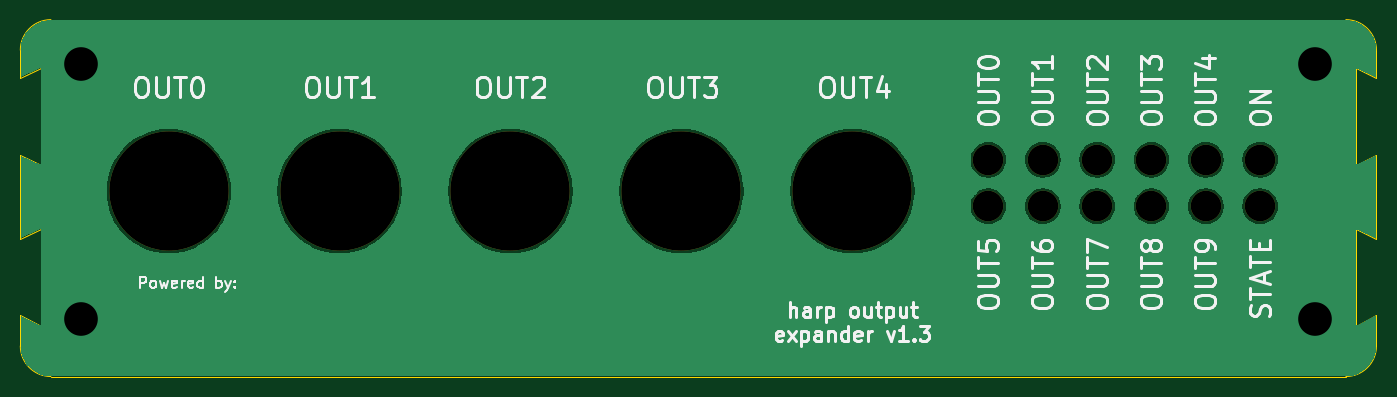
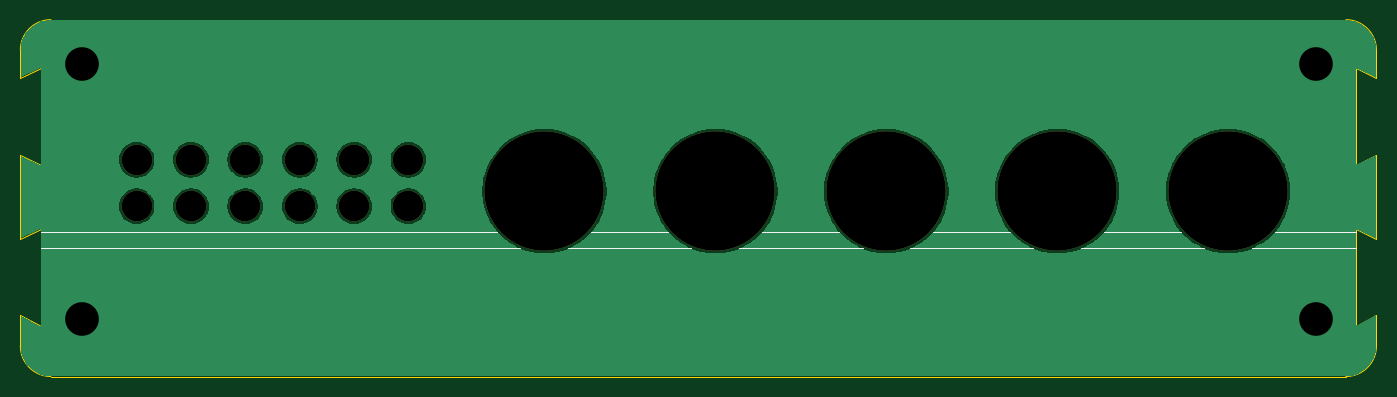
Circuit board: 11 layer files. Board 133.0 x 35.0 mm.
- bottom_copper: harp output expander front panel-B_Cu.gbr (48493 bytes)
- bottom_mask: harp output expander front panel-B_Mask.gbr (1439 bytes)
- paste: harp output expander front panel-B_Paste.gbr (477 bytes)
- bottom_silk: harp output expander front panel-B_Silkscreen.gbr (2092 bytes)
- outline: harp output expander front panel-Edge_Cuts.gbr (1817 bytes)
- top_copper: harp output expander front panel-F_Cu.gbr (48493 bytes)
- top_mask: harp output expander front panel-F_Mask.gbr (1439 bytes)
- paste: harp output expander front panel-F_Paste.gbr (477 bytes)
- top_silk: harp output expander front panel-F_Silkscreen.gbr (49133 bytes)
- drill: harp output expander front panel-NPTH.drl (650 bytes)
- drill: harp output expander front panel-PTH.drl (375 bytes)

=== bottom_copper: harp output expander front panel-B_Cu.gbr (48493 bytes, source omitted) ===
=== bottom_mask: harp output expander front panel-B_Mask.gbr ===
%TF.GenerationSoftware,KiCad,Pcbnew,10.0.1*%
%TF.CreationDate,2026-06-29T16:13:07+01:00*%
%TF.ProjectId,harp output expander front panel,68617270-206f-4757-9470-757420657870,rev?*%
%TF.SameCoordinates,Original*%
%TF.FileFunction,Soldermask,Bot*%
%TF.FilePolarity,Negative*%
%FSLAX46Y46*%
G04 Gerber Fmt 4.6, Leading zero omitted, Abs format (unit mm)*
G04 Created by KiCad (PCBNEW 10.0.1) date 2026-06-29 16:13:07*
%MOMM*%
%LPD*%
G01*
G04 APERTURE LIST*
%ADD10C,3.000000*%
%ADD11C,11.700000*%
G04 APERTURE END LIST*
D10*
%TO.C,UNK_HOLE_5*%
X203599100Y-105813600D03*
%TD*%
%TO.C,UNK_HOLE_6*%
X203599100Y-101243600D03*
%TD*%
D11*
%TO.C,UNK_HOLE_2*%
X113309100Y-104323600D03*
%TD*%
D10*
%TO.C,UNK_HOLE_9*%
X192931100Y-101243600D03*
%TD*%
%TO.C,UNK_HOLE_15*%
X176941100Y-101243600D03*
%TD*%
%TO.C,UNK_HOLE_8*%
X198265100Y-105813600D03*
%TD*%
%TO.C,UNK_HOLE_13*%
X182271100Y-101243600D03*
%TD*%
%TO.C,UNK_HOLE_11*%
X187601100Y-101243600D03*
%TD*%
D11*
%TO.C,UNK_HOLE_1*%
X163601100Y-104323600D03*
%TD*%
D10*
%TO.C,UNK_HOLE_7*%
X198265100Y-101243600D03*
%TD*%
D11*
%TO.C,UNK_HOLE_3*%
X130073100Y-104323600D03*
%TD*%
D10*
%TO.C,UNK_HOLE_14*%
X182271100Y-105813600D03*
%TD*%
D11*
%TO.C,UNK_HOLE_0*%
X96557100Y-104323600D03*
%TD*%
%TO.C,UNK_HOLE_4*%
X146837100Y-104323600D03*
%TD*%
D10*
%TO.C,UNK_HOLE_10*%
X192931100Y-105813600D03*
%TD*%
%TO.C,UNK_HOLE_12*%
X187601100Y-105813600D03*
%TD*%
%TO.C,UNK_HOLE_16*%
X176941100Y-105813600D03*
%TD*%
M02*

=== paste: harp output expander front panel-B_Paste.gbr ===
%TF.GenerationSoftware,KiCad,Pcbnew,10.0.1*%
%TF.CreationDate,2026-06-29T16:13:07+01:00*%
%TF.ProjectId,harp output expander front panel,68617270-206f-4757-9470-757420657870,rev?*%
%TF.SameCoordinates,Original*%
%TF.FileFunction,Paste,Bot*%
%TF.FilePolarity,Positive*%
%FSLAX46Y46*%
G04 Gerber Fmt 4.6, Leading zero omitted, Abs format (unit mm)*
G04 Created by KiCad (PCBNEW 10.0.1) date 2026-06-29 16:13:07*
%MOMM*%
%LPD*%
G01*
G04 APERTURE LIST*
G04 APERTURE END LIST*
M02*

=== bottom_silk: harp output expander front panel-B_Silkscreen.gbr ===
%TF.GenerationSoftware,KiCad,Pcbnew,10.0.1*%
%TF.CreationDate,2026-06-29T16:13:07+01:00*%
%TF.ProjectId,harp output expander front panel,68617270-206f-4757-9470-757420657870,rev?*%
%TF.SameCoordinates,Original*%
%TF.FileFunction,Legend,Bot*%
%TF.FilePolarity,Positive*%
%FSLAX46Y46*%
G04 Gerber Fmt 4.6, Leading zero omitted, Abs format (unit mm)*
G04 Created by KiCad (PCBNEW 10.0.1) date 2026-06-29 16:13:07*
%MOMM*%
%LPD*%
G01*
G04 APERTURE LIST*
%ADD10C,0.100000*%
%ADD11C,3.000000*%
%ADD12C,11.700000*%
G04 APERTURE END LIST*
D10*
X84030162Y-108303600D02*
X91968875Y-108303600D01*
X94200000Y-109903600D02*
X84030899Y-109903600D01*
X101153890Y-108303600D02*
X108700000Y-108303600D01*
X111000000Y-109903600D02*
X98901873Y-109903600D01*
X117918828Y-108303600D02*
X125485847Y-108303600D01*
X127736311Y-109903600D02*
X115669933Y-109903600D01*
X134700000Y-108303600D02*
X142241211Y-108303600D01*
X144500000Y-109903600D02*
X132400000Y-109903600D01*
X151440890Y-108303600D02*
X159000503Y-108303600D01*
X161300000Y-109903600D02*
X149200000Y-109903600D01*
X168300000Y-108303600D02*
X213001100Y-108303600D01*
X213001100Y-109903600D02*
X166000000Y-109903600D01*
%LPC*%
D11*
%TO.C,UNK_HOLE_5*%
X203599100Y-105813600D03*
%TD*%
%TO.C,UNK_HOLE_6*%
X203599100Y-101243600D03*
%TD*%
D12*
%TO.C,UNK_HOLE_2*%
X113309100Y-104323600D03*
%TD*%
D11*
%TO.C,UNK_HOLE_9*%
X192931100Y-101243600D03*
%TD*%
%TO.C,UNK_HOLE_15*%
X176941100Y-101243600D03*
%TD*%
%TO.C,UNK_HOLE_8*%
X198265100Y-105813600D03*
%TD*%
%TO.C,UNK_HOLE_13*%
X182271100Y-101243600D03*
%TD*%
%TO.C,UNK_HOLE_11*%
X187601100Y-101243600D03*
%TD*%
D12*
%TO.C,UNK_HOLE_1*%
X163601100Y-104323600D03*
%TD*%
D11*
%TO.C,UNK_HOLE_7*%
X198265100Y-101243600D03*
%TD*%
D12*
%TO.C,UNK_HOLE_3*%
X130073100Y-104323600D03*
%TD*%
D11*
%TO.C,UNK_HOLE_14*%
X182271100Y-105813600D03*
%TD*%
D12*
%TO.C,UNK_HOLE_0*%
X96557100Y-104323600D03*
%TD*%
%TO.C,UNK_HOLE_4*%
X146837100Y-104323600D03*
%TD*%
D11*
%TO.C,UNK_HOLE_10*%
X192931100Y-105813600D03*
%TD*%
%TO.C,UNK_HOLE_12*%
X187601100Y-105813600D03*
%TD*%
%TO.C,UNK_HOLE_16*%
X176941100Y-105813600D03*
%TD*%
%LPD*%
M02*

=== outline: harp output expander front panel-Edge_Cuts.gbr ===
%TF.GenerationSoftware,KiCad,Pcbnew,10.0.1*%
%TF.CreationDate,2026-06-29T16:13:07+01:00*%
%TF.ProjectId,harp output expander front panel,68617270-206f-4757-9470-757420657870,rev?*%
%TF.SameCoordinates,Original*%
%TF.FileFunction,Profile,NP*%
%FSLAX46Y46*%
G04 Gerber Fmt 4.6, Leading zero omitted, Abs format (unit mm)*
G04 Created by KiCad (PCBNEW 10.0.1) date 2026-06-29 16:13:07*
%MOMM*%
%LPD*%
G01*
G04 APERTURE LIST*
%TA.AperFunction,Profile*%
%ADD10C,0.050000*%
%TD*%
G04 APERTURE END LIST*
D10*
X82001100Y-90503600D02*
X82001100Y-93253600D01*
X82001100Y-90503600D02*
G75*
G02*
X85001100Y-87503600I3000000J0D01*
G01*
X82001100Y-100753600D02*
X82001100Y-109003600D01*
X82001100Y-116503600D02*
X82001100Y-119503600D01*
X84001100Y-92253600D02*
X82001100Y-93253600D01*
X84001100Y-92253600D02*
X84001100Y-101753600D01*
X84001100Y-101753600D02*
X82001100Y-100753600D01*
X84001100Y-108003600D02*
X82001100Y-109003600D01*
X84001100Y-108003600D02*
X84001100Y-117503600D01*
X84001100Y-117503600D02*
X82001100Y-116503600D01*
X85001100Y-87503600D02*
X212001100Y-87503600D01*
X85001100Y-122503600D02*
G75*
G02*
X82001100Y-119503600I0J3000000D01*
G01*
X85001100Y-122503600D02*
X212001100Y-122503600D01*
X212001100Y-87503600D02*
G75*
G02*
X215001100Y-90503600I0J-3000000D01*
G01*
X213001100Y-92253600D02*
X213001100Y-101753600D01*
X213001100Y-92253600D02*
X215001100Y-93253600D01*
X213001100Y-101753600D02*
X215001100Y-100753600D01*
X213001100Y-108003600D02*
X213001100Y-117503600D01*
X213001100Y-108003600D02*
X215001100Y-109003600D01*
X213001100Y-117503600D02*
X215001100Y-116503600D01*
X215001100Y-93253600D02*
X215001100Y-90503600D01*
X215001100Y-100753600D02*
X215001100Y-109003600D01*
X215001100Y-116503600D02*
X215001100Y-119503600D01*
X215001100Y-119503600D02*
G75*
G02*
X212001100Y-122503600I-3000000J0D01*
G01*
M02*

=== top_copper: harp output expander front panel-F_Cu.gbr (48493 bytes, source omitted) ===
=== top_mask: harp output expander front panel-F_Mask.gbr ===
%TF.GenerationSoftware,KiCad,Pcbnew,10.0.1*%
%TF.CreationDate,2026-06-29T16:13:07+01:00*%
%TF.ProjectId,harp output expander front panel,68617270-206f-4757-9470-757420657870,rev?*%
%TF.SameCoordinates,Original*%
%TF.FileFunction,Soldermask,Top*%
%TF.FilePolarity,Negative*%
%FSLAX46Y46*%
G04 Gerber Fmt 4.6, Leading zero omitted, Abs format (unit mm)*
G04 Created by KiCad (PCBNEW 10.0.1) date 2026-06-29 16:13:07*
%MOMM*%
%LPD*%
G01*
G04 APERTURE LIST*
%ADD10C,3.000000*%
%ADD11C,11.700000*%
G04 APERTURE END LIST*
D10*
%TO.C,UNK_HOLE_5*%
X203599100Y-105813600D03*
%TD*%
%TO.C,UNK_HOLE_6*%
X203599100Y-101243600D03*
%TD*%
D11*
%TO.C,UNK_HOLE_2*%
X113309100Y-104323600D03*
%TD*%
D10*
%TO.C,UNK_HOLE_9*%
X192931100Y-101243600D03*
%TD*%
%TO.C,UNK_HOLE_15*%
X176941100Y-101243600D03*
%TD*%
%TO.C,UNK_HOLE_8*%
X198265100Y-105813600D03*
%TD*%
%TO.C,UNK_HOLE_13*%
X182271100Y-101243600D03*
%TD*%
%TO.C,UNK_HOLE_11*%
X187601100Y-101243600D03*
%TD*%
D11*
%TO.C,UNK_HOLE_1*%
X163601100Y-104323600D03*
%TD*%
D10*
%TO.C,UNK_HOLE_7*%
X198265100Y-101243600D03*
%TD*%
D11*
%TO.C,UNK_HOLE_3*%
X130073100Y-104323600D03*
%TD*%
D10*
%TO.C,UNK_HOLE_14*%
X182271100Y-105813600D03*
%TD*%
D11*
%TO.C,UNK_HOLE_0*%
X96557100Y-104323600D03*
%TD*%
%TO.C,UNK_HOLE_4*%
X146837100Y-104323600D03*
%TD*%
D10*
%TO.C,UNK_HOLE_10*%
X192931100Y-105813600D03*
%TD*%
%TO.C,UNK_HOLE_12*%
X187601100Y-105813600D03*
%TD*%
%TO.C,UNK_HOLE_16*%
X176941100Y-105813600D03*
%TD*%
M02*

=== paste: harp output expander front panel-F_Paste.gbr ===
%TF.GenerationSoftware,KiCad,Pcbnew,10.0.1*%
%TF.CreationDate,2026-06-29T16:13:07+01:00*%
%TF.ProjectId,harp output expander front panel,68617270-206f-4757-9470-757420657870,rev?*%
%TF.SameCoordinates,Original*%
%TF.FileFunction,Paste,Top*%
%TF.FilePolarity,Positive*%
%FSLAX46Y46*%
G04 Gerber Fmt 4.6, Leading zero omitted, Abs format (unit mm)*
G04 Created by KiCad (PCBNEW 10.0.1) date 2026-06-29 16:13:07*
%MOMM*%
%LPD*%
G01*
G04 APERTURE LIST*
G04 APERTURE END LIST*
M02*

=== top_silk: harp output expander front panel-F_Silkscreen.gbr (49133 bytes, source omitted) ===
=== drill: harp output expander front panel-NPTH.drl ===
M48
; DRILL file KiCad 10.0.1 date 2026-06-29T16:12:55
; FORMAT={-:-/ absolute / inch / decimal}
; #@! TF.CreationDate,2026-06-29T16:12:55+01:00
; #@! TF.GenerationSoftware,Kicad,Pcbnew,10.0.1
; #@! TF.FileFunction,NonPlated,1,2,NPTH
FMAT,2
INCH
; #@! TA.AperFunction,NonPlated,NPTH,ComponentDrill
T1C0.1181
; #@! TA.AperFunction,NonPlated,NPTH,ComponentDrill
T2C0.4606
%
G90
G05
T1
X6.9662Y-3.986
X6.9662Y-4.1659
X7.176Y-3.986
X7.176Y-4.1659
X7.3859Y-3.986
X7.3859Y-4.1659
X7.5957Y-3.986
X7.5957Y-4.1659
X7.8057Y-3.986
X7.8057Y-4.1659
X8.0157Y-3.986
X8.0157Y-4.1659
T2
X3.8015Y-4.1072
X4.461Y-4.1072
X5.121Y-4.1072
X5.781Y-4.1072
X6.441Y-4.1072
M30

=== drill: harp output expander front panel-PTH.drl ===
M48
; DRILL file KiCad 10.0.1 date 2026-06-29T16:12:55
; FORMAT={-:-/ absolute / inch / decimal}
; #@! TF.CreationDate,2026-06-29T16:12:55+01:00
; #@! TF.GenerationSoftware,Kicad,Pcbnew,10.0.1
; #@! TF.FileFunction,Plated,1,2,PTH
FMAT,2
INCH
; #@! TA.AperFunction,Plated,PTH,ViaDrill
T1C0.1299
%
G90
G05
T1
X3.4615Y-3.6159
X3.4615Y-4.5997
X8.2253Y-3.6159
X8.2253Y-4.5997
M30
